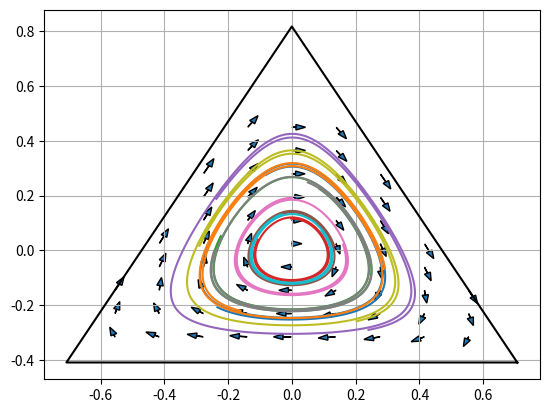

Write the Python code that produced this figure.
# -*- coding: utf-8 -*-
"""
Created on Tue Apr 16 18:11:01 2019

[redacted]
[redacted]
[redacted]

Replicator Dynamics

Implementation closely follows section 7.7 from Multiagent Systems (Shoham)

Note: the implementation is extended for non-symmetric games like the Matching Pennies game.
        This is achieved by maintaining two different kinds of players.

"""
import random
import numpy as np
import matplotlib.pyplot as plt
from mpl_toolkits.mplot3d import Axes3D


# Adding a step size slows down the redistribution of the population, and also prevents impossible populations (e.g. theta_p1 = [1.2 , -0.2])
step_size = 0.01

# Reward matrix: reward[action_player_0][action_player_1][reward_player_x]
#         Rock Paper Scissor
# Rock
# Paper
# Scissor
reward_matrix = np.array([[[0,0], [-1,1], [1,-1]],
                          [[1,-1], [0,0], [-1,1]],
                          [[-1,1], [1,-1], [0,0]]])

generations = 1000
learning_trajectories = 10

#Plot
fig = plt.figure()
ax = fig.add_subplot(111)
# Transform matrix
T = np.matrix([[1.0,-0.5],[-1.0,-0.5],[0.0,1.0]])
T[:,0] = T[:,0] / np.sqrt(1+1)
T[:,1] = T[:,1] / np.sqrt(0.5**2 + 0.5**2 + 1)


for _ in range(0,learning_trajectories):
    #theta: Action a -> proportion of players playing action a at time t
    #theta_p0 / theta_p1: theta for population of player0 / player1
    #shape: 2x1
    #initialize fractions randomly:
    
    theta_p0 = np.matrix([[random.random()], [random.random()], [random.random()]])
    theta_p0 = theta_p0 / np.sum(theta_p0)
    
    theta_p1 = theta_p0
    
    #print 'Initial theta_p0: ' + str(np.transpose(theta_p0))
    #print 'Initial theta_p1: ' + str(np.transpose(theta_p1))
    
    #plotting
    #The nth row represents the population density at generation n
    x = np.zeros((generations,3))
    
    for i in range(0,generations):
        mean_payoff_p0 = np.matmul(reward_matrix[:,:,0],theta_p1)
        mean_payoff_p1 = np.transpose(np.matmul(np.transpose(theta_p0),reward_matrix[:,:,1]))
        
        diff_theta_p0 = np.multiply(theta_p0, mean_payoff_p0 - np.matmul(np.transpose(theta_p0),mean_payoff_p0) )
        diff_theta_p1 = np.multiply(theta_p1, mean_payoff_p1 - np.matmul(np.transpose(theta_p1),mean_payoff_p1) )
        
        theta_p0 += diff_theta_p0 * step_size
        theta_p1 += diff_theta_p1 * step_size
    
        x[i,:] = theta_p0.ravel()

    #end for
    
    x_ = np.matmul(x,T)
    plt.plot(x_[:,0],x_[:,1],linestyle="solid")


#ax.set_xticks([])
#ax.set_yticks([])
#ax.set_aspect('equal')
#plt.grid()
#plt.show()


# Phase plot

grid_dimension = 10
grid_dim = 10.2
plot_arrow_scaling = 1/10.0
offset = np.transpose(np.array([[0,1,0]]))

for i in range(0,grid_dimension + 1):
    for j in range(1,grid_dimension + 1):
        ii = i + 0.1
        jj = j + 0.1
        theta_p0 = offset + ii / grid_dim * np.sqrt(2) * T[:,0] + jj / grid_dim * np.sqrt(3)/2.0 * T[:,1]
        if (theta_p0[0,0] > 0 and theta_p0[1,0] > 0):
            mean_payoff_p0 = np.matmul(reward_matrix[:,:,0],theta_p0)
            diff_theta_p0 = np.multiply(theta_p0, mean_payoff_p0 - np.matmul(np.transpose(theta_p0),mean_payoff_p0) )
            theta_p0 += diff_theta_p0 * step_size
    
            #add arrow to the plot
            diff_ = np.matmul(np.transpose(diff_theta_p0),T)
            theta_ = np.matmul(np.transpose(theta_p0),T)
    
            plt.arrow(theta_[0,0],theta_[0,1],diff_[0,0]*plot_arrow_scaling,diff_[0,1]*plot_arrow_scaling,head_width=0.02, head_length=0.03)


#plot contour of triangle
corners = np.array([[1,0,0],
                    [0,1,0],
                    [0,0,1],
                    [1,0,0]])
corners_tf = np.matmul(corners,T);
plt.plot(corners_tf[:,0],corners_tf[:,1],linestyle='solid',color="black")

plt.grid()
plt.show()
